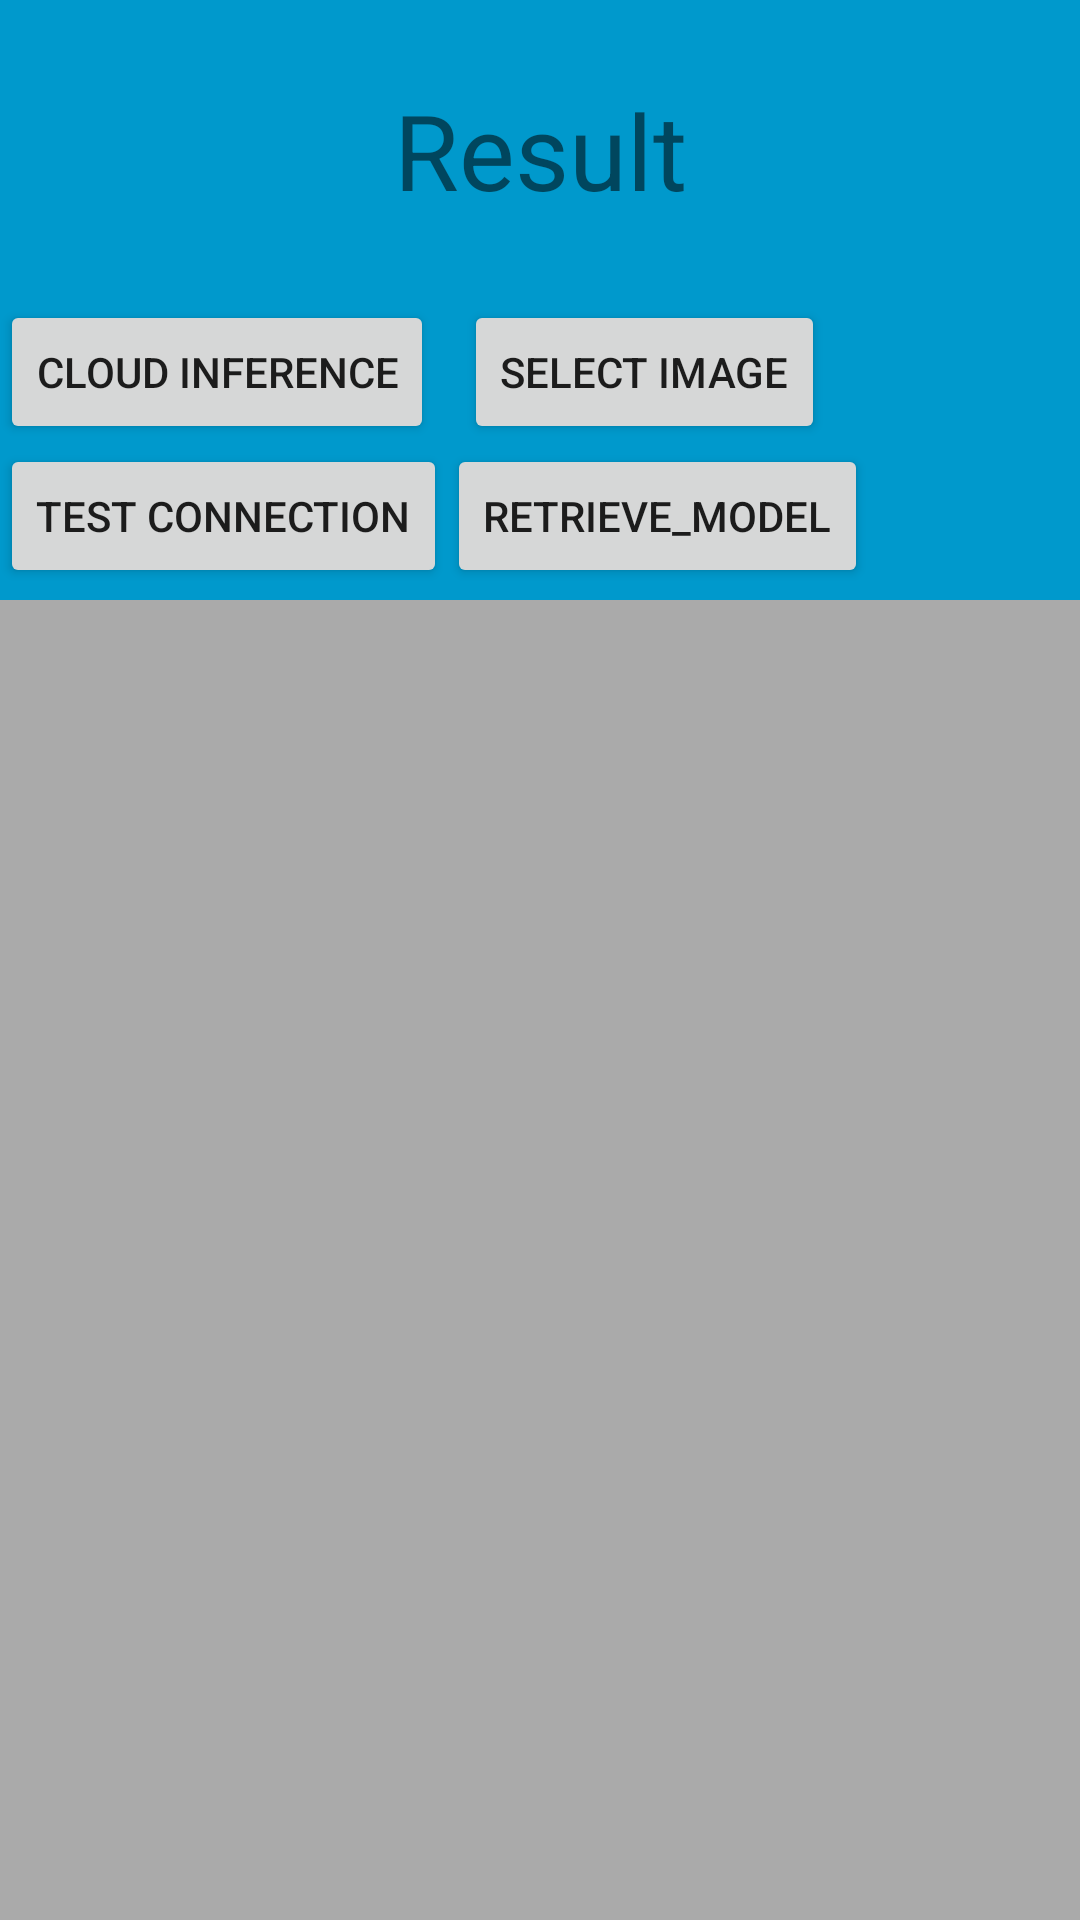

Android layout source for this screen:
<!-- AndroidManifest.xml: application theme AppTheme -->
<!-- res/layout/fragment_cloudinference.xml -->
<?xml version="1.0" encoding="utf-8"?>
<RelativeLayout xmlns:android="http://schemas.android.com/apk/res/android"
    xmlns:app="http://schemas.android.com/apk/res-auto"
    xmlns:tools="http://schemas.android.com/tools"
    android:layout_width="match_parent"
    android:layout_height="match_parent"
    android:background="@android:color/holo_blue_dark">

    <ImageView
        android:id="@+id/imageView"
        android:layout_width="match_parent"
        android:layout_height="match_parent"
        android:layout_marginTop="200dp"
        android:layout_alignParentBottom="true"
        android:background="@android:color/darker_gray"/>

    <ProgressBar
        android:id="@+id/simpleProgressBar"
        android:layout_width="wrap_content"
        android:layout_height="wrap_content"
        android:layout_below="@+id/select_image"
        android:layout_marginStart="0dp"
        android:layout_toEndOf="@+id/retrieve_model"
        android:visibility="invisible" />

    <TextView
        android:id="@+id/Result"
        android:layout_width="match_parent"
        android:layout_height="100dp"
        android:layout_centerHorizontal="true"
        android:textSize="35sp"
        android:gravity="center"
        android:text="Result" />



    <Button
        android:id="@+id/cloud_button"
        android:layout_width="wrap_content"
        android:layout_height="wrap_content"
        android:layout_below="@+id/Result"
        android:text="Cloud inference"
        android:onClick="sendMessage"/>

    <Button
        android:id="@+id/select_image"
        android:layout_width="wrap_content"
        android:layout_height="wrap_content"
        android:layout_below="@+id/Result"
        android:layout_marginStart="10dp"
        android:layout_toEndOf="@+id/cloud_button"
        android:text="Select Image" />

    <Button
        android:id="@+id/test_connection"
        android:layout_width="wrap_content"
        android:layout_height="wrap_content"
        android:layout_below="@+id/cloud_button"
        android:layout_marginTop="0dp"
        android:text="Test Connection" />

    <Button
        android:id="@+id/retrieve_model"
        android:layout_width="wrap_content"
        android:layout_height="wrap_content"
        android:layout_below="@+id/select_image"
        android:layout_marginStart="0dp"
        android:layout_marginTop="0dp"
        android:layout_toEndOf="@+id/test_connection"
        android:text="retrieve_model" />


</RelativeLayout>
<!-- resources referenced by this layout -->
<resources>
  <style name="AppTheme" parent="Theme.AppCompat.Light.DarkActionBar">
          
          <item name="colorPrimary">@color/colorPrimary</item>
          <item name="colorPrimaryDark">@color/colorPrimaryDark</item>
          <item name="colorAccent">@color/colorAccent</item>
      </style>
  <!-- not gathered from this repository: default colours our renderer supplied (Android Studio template values) -->
  <color name="colorPrimary">#FF6200EE</color>
  <color name="colorPrimaryDark">#FF3700B3</color>
  <color name="colorAccent">#FF03DAC5</color>
</resources>
